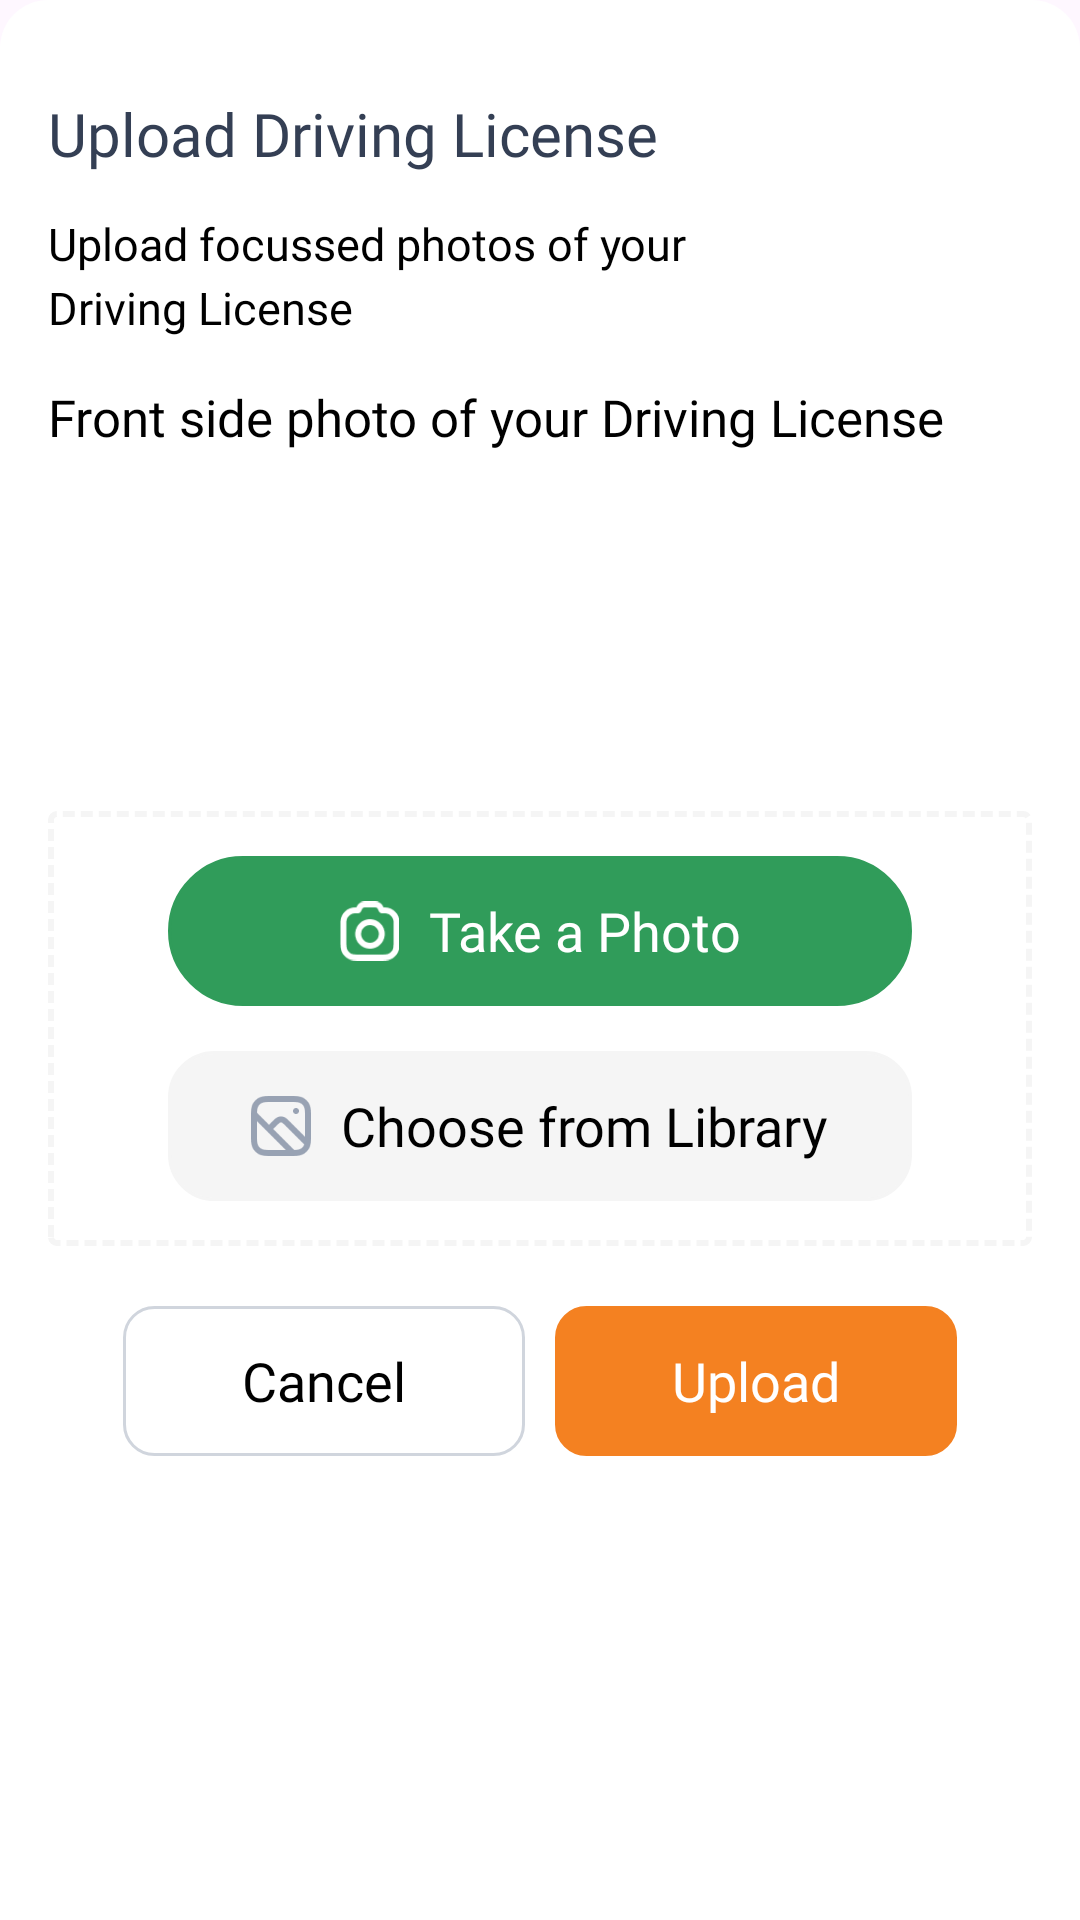

Produce the Android XML layout that renders to this screen, including the resource entries it uses.
<!-- AndroidManifest.xml: application theme Theme.DriverApp -->
<!-- res/layout/bottom_sheet_driving.xml -->
<LinearLayout xmlns:android="http://schemas.android.com/apk/res/android"
    android:layout_width="match_parent"
    android:layout_height="wrap_content"
    xmlns:app="http://schemas.android.com/apk/res-auto"
    android:background="@drawable/rounded_bottom_sheet"
    android:orientation="vertical"
    android:padding="16dp">

    <TextView
        android:layout_width="match_parent"
        android:layout_height="wrap_content"
        android:layout_marginTop="15dp"
        android:text="Upload Driving License"
        android:textColor="@color/blue_back"
        android:textSize="20sp"
        android:fontFamily="@font/teachers_semibold" />
    <TextView
        android:layout_width="match_parent"
        android:layout_height="wrap_content"
        android:layout_marginTop="13dp"
        android:text="Upload focussed photos of your"
        android:textColor="@color/black"
        android:textSize="15sp"
        android:fontFamily="@font/teachers_regular" />
    <TextView
        android:layout_width="match_parent"
        android:layout_height="wrap_content"
        android:layout_marginTop="1dp"
        android:text="Driving License"
        android:textColor="@color/black"
        android:textSize="15sp"
        android:fontFamily="@font/teachers_regular" />

    <TextView
        android:layout_width="match_parent"
        android:layout_height="wrap_content"
        android:layout_marginTop="15dp"
        android:text="Front side photo of your Driving License"
        android:textColor="@color/black"
        android:textSize="17sp"
        android:fontFamily="@font/teachers_medium" />
    <ImageView
        android:id="@+id/img_f"
        android:layout_width="100dp"
        android:layout_height="100dp"
        android:layout_margin="5dp"
        android:layout_gravity="center"
        />
    <LinearLayout
        android:layout_width="match_parent"
        android:layout_height="wrap_content"
        android:layout_marginTop="10dp"
        android:orientation="vertical"
        android:background="@drawable/round_dot"
        android:padding="15dp">
        <LinearLayout
            android:id="@+id/lnr_take_photo_f"
            android:layout_width="match_parent"
            android:layout_height="50dp"
            android:layout_marginStart="25dp"
            android:layout_marginEnd="25dp"
            android:gravity="center"
            android:background="@drawable/round_green">
            <androidx.appcompat.widget.AppCompatImageView
                android:layout_width="20dp"
                android:layout_height="20dp"
                android:src="@drawable/camera_ic"
                android:tint="@color/white"/>
            <TextView
                android:layout_width="wrap_content"
                android:layout_height="wrap_content"
                android:layout_marginStart="10dp"
                android:text="Take a Photo"
                android:textColor="@color/white"
                android:textSize="18sp"
                android:fontFamily="@font/teachers_medium" />
        </LinearLayout>

        <LinearLayout
            android:id="@+id/lnr_pick_photo_f"
            android:layout_width="match_parent"
            android:layout_height="50dp"
            android:layout_marginTop="15dp"
            android:layout_marginStart="25dp"
            android:layout_marginEnd="25dp"
            android:gravity="center"
            android:background="@drawable/round_lightgray">
            <androidx.appcompat.widget.AppCompatImageView
                android:layout_width="20dp"
                android:layout_height="20dp"
                android:src="@drawable/gallery_ic"/>
            <TextView
                android:layout_width="wrap_content"
                android:layout_height="wrap_content"
                android:layout_marginStart="10dp"
                android:text="Choose from Library"
                android:textColor="@color/black"
                android:textSize="18sp"
                android:fontFamily="@font/teachers_medium" />
        </LinearLayout>
    </LinearLayout>

    <TextView
        android:visibility="gone"
        android:layout_width="match_parent"
        android:layout_height="wrap_content"
        android:layout_marginTop="15dp"
        android:text="Back side photo of your Driving License"
        android:textColor="@color/black"
        android:textSize="17sp"
        android:fontFamily="@font/teachers_medium" />
    <ImageView
        android:visibility="gone"
        android:id="@+id/img_b"
        android:layout_width="100dp"
        android:layout_height="100dp"
        android:layout_margin="5dp"
        android:layout_gravity="center"
        />
    <LinearLayout
        android:visibility="gone"
        android:layout_width="match_parent"
        android:layout_height="wrap_content"
        android:layout_marginTop="10dp"
        android:orientation="vertical"
        android:background="@drawable/round_dot"
        android:padding="15dp">
        <LinearLayout
            android:id="@+id/lnr_take_photo_b"
            android:layout_width="match_parent"
            android:layout_height="50dp"
            android:layout_marginStart="25dp"
            android:layout_marginEnd="25dp"
            android:gravity="center"
            android:background="@drawable/round_colorprimary">
            <androidx.appcompat.widget.AppCompatImageView
                android:layout_width="20dp"
                android:layout_height="20dp"
                android:src="@drawable/camera_ic"
                android:tint="@color/white"/>
            <TextView
                android:layout_width="wrap_content"
                android:layout_height="wrap_content"
                android:layout_marginStart="10dp"
                android:text="Take a Photo"
                android:textColor="@color/white"
                android:textSize="18sp"
                android:fontFamily="@font/teachers_medium" />
        </LinearLayout>

        <LinearLayout
            android:id="@+id/lnr_pick_photo_b"
            android:layout_width="match_parent"
            android:layout_height="50dp"
            android:layout_marginTop="15dp"
            android:layout_marginStart="25dp"
            android:layout_marginEnd="25dp"
            android:gravity="center"
            android:background="@drawable/round_lightgray">
            <androidx.appcompat.widget.AppCompatImageView
                android:layout_width="20dp"
                android:layout_height="20dp"
                android:src="@drawable/gallery_ic"/>
            <TextView
                android:layout_width="wrap_content"
                android:layout_height="wrap_content"
                android:layout_marginStart="10dp"
                android:text="Choose from Library"
                android:textColor="@color/black"
                android:textSize="18sp"
                android:fontFamily="@font/teachers_medium" />
        </LinearLayout>
    </LinearLayout>

    <LinearLayout

        android:layout_width="match_parent"
        android:layout_height="wrap_content"
        android:layout_marginStart="25dp"
        android:layout_marginEnd="25dp"
        android:layout_marginTop="20dp"
        android:layout_marginBottom="15dp"
        android:orientation="horizontal">
        <LinearLayout
            android:id="@+id/linearCancel"
            android:layout_width="match_parent"
            android:layout_height="50dp"
            android:layout_marginEnd="5dp"
            android:gravity="center"
            android:layout_weight="1"
            android:background="@drawable/round_edit_gray_light_edge">
            <TextView
                android:layout_width="wrap_content"
                android:layout_height="wrap_content"
                android:text="Cancel"
                android:textColor="@color/black"
                android:textSize="18sp"
                android:fontFamily="@font/teachers_medium"/>
        </LinearLayout>
        <LinearLayout
            android:id="@+id/linearUpload"
            android:layout_width="match_parent"
            android:layout_height="50dp"
            android:layout_marginStart="5dp"
            android:gravity="center"
            android:layout_weight="1"
            android:background="@drawable/round_button">
            <TextView
                android:layout_width="wrap_content"
                android:layout_height="wrap_content"
                android:text="Upload"
                android:textColor="@color/white"
                android:textSize="18sp"
                android:fontFamily="@font/teachers_medium"/>
        </LinearLayout>
    </LinearLayout>

</LinearLayout>
<!-- resources referenced by this layout -->
<resources>
  <color name="black">#000000</color>
  <color name="blue_back">#343f54</color>
  <color name="white">#FFFFFF</color>
  <!-- drawable camera_ic: png bitmap (drawable, 1671 bytes) -->
  <!-- drawable gallery_ic: png bitmap (drawable, 1808 bytes) -->
  <!-- drawable round_button (drawable) -->
  <?xml version="1.0" encoding="utf-8"?>
  <shape xmlns:android="http://schemas.android.com/apk/res/android"
      android:shape="rectangle" android:padding="10dp">
  
      <solid android:color="@color/menuSelect"/>
      <stroke android:width="1dp" android:color="@color/menuSelect" />
      <corners
          android:bottomRightRadius="10dp"
          android:bottomLeftRadius="10dp"
          android:topLeftRadius="10dp"
          android:topRightRadius="10dp" />
  </shape>
  <!-- drawable round_colorprimary (drawable) -->
  <?xml version="1.0" encoding="utf-8"?>
  <shape xmlns:android="http://schemas.android.com/apk/res/android"
      android:shape="rectangle" android:padding="10dp">
  
      <solid android:color="@color/colorPrimary"/>
      <stroke android:width="1dp" android:color="@color/colorPrimary" />
      <corners
          android:bottomRightRadius="25dp"
          android:bottomLeftRadius="25dp"
          android:topLeftRadius="25dp"
          android:topRightRadius="25dp" />
  </shape>
  <!-- drawable round_dot (drawable) -->
  <?xml version="1.0" encoding="utf-8"?>
  <shape xmlns:android="http://schemas.android.com/apk/res/android"
      android:shape="rectangle" android:padding="10dp">
  
      <solid android:color="@color/white"/> 
  
      
      <stroke
          android:width="2dp"
      android:color="@color/lightGray"
      android:dashWidth="4dp"
      android:dashGap="2dp" />
  
      
      <corners
          android:bottomRightRadius="2dp"
          android:bottomLeftRadius="2dp"
          android:topLeftRadius="2dp"
          android:topRightRadius="2dp" />
  </shape>
  <!-- drawable round_edit_gray_light_edge (drawable) -->
  <?xml version="1.0" encoding="utf-8"?>
  <shape xmlns:android="http://schemas.android.com/apk/res/android"
      android:shape="rectangle" android:padding="10dp">
  
      <solid android:color="@color/white"/>
      <stroke android:width="1dp" android:color="#d0d5dd" />
      <corners
          android:bottomRightRadius="10dp"
          android:bottomLeftRadius="10dp"
          android:topLeftRadius="10dp"
          android:topRightRadius="10dp" />
  </shape>
  <!-- drawable round_green (drawable) -->
  <?xml version="1.0" encoding="utf-8"?>
  <shape xmlns:android="http://schemas.android.com/apk/res/android"
      android:shape="rectangle" android:padding="10dp">
  
      <solid android:color="@color/green"/>
      <stroke android:width="1dp" android:color="@color/green" />
      <corners
          android:bottomRightRadius="25dp"
          android:bottomLeftRadius="25dp"
          android:topLeftRadius="25dp"
          android:topRightRadius="25dp" />
  </shape>
  <!-- drawable round_lightgray (drawable) -->
  <?xml version="1.0" encoding="utf-8"?>
  <shape xmlns:android="http://schemas.android.com/apk/res/android"
      android:shape="rectangle" android:padding="10dp">
  
      <solid android:color="@color/lightGray"/>
      <stroke android:width="1dp" android:color="@color/lightGray" />
      <corners
          android:bottomRightRadius="15dp"
          android:bottomLeftRadius="15dp"
          android:topLeftRadius="15dp"
          android:topRightRadius="15dp" />
  </shape>
  <!-- drawable rounded_bottom_sheet (drawable) -->
  <?xml version="1.0" encoding="utf-8"?>
  <shape xmlns:android="http://schemas.android.com/apk/res/android">
      <solid android:color="#FFFFFF" /> 
      <corners android:topLeftRadius="16dp" android:topRightRadius="16dp" /> 
      <elevation android:value="8dp"/> 
  </shape>
  <style name="Theme.DriverApp" parent="Base.Theme.DriverApp" />
  <color name="menuSelect">#f48121</color>
  <color name="colorPrimary">#1678d5</color>
  <color name="lightGray">#F5F5F5</color>
  <color name="green">#309c5a</color>
  <style name="Base.Theme.DriverApp" parent="Theme.Material3.DayNight.NoActionBar">
          
          
      </style>
</resources>
